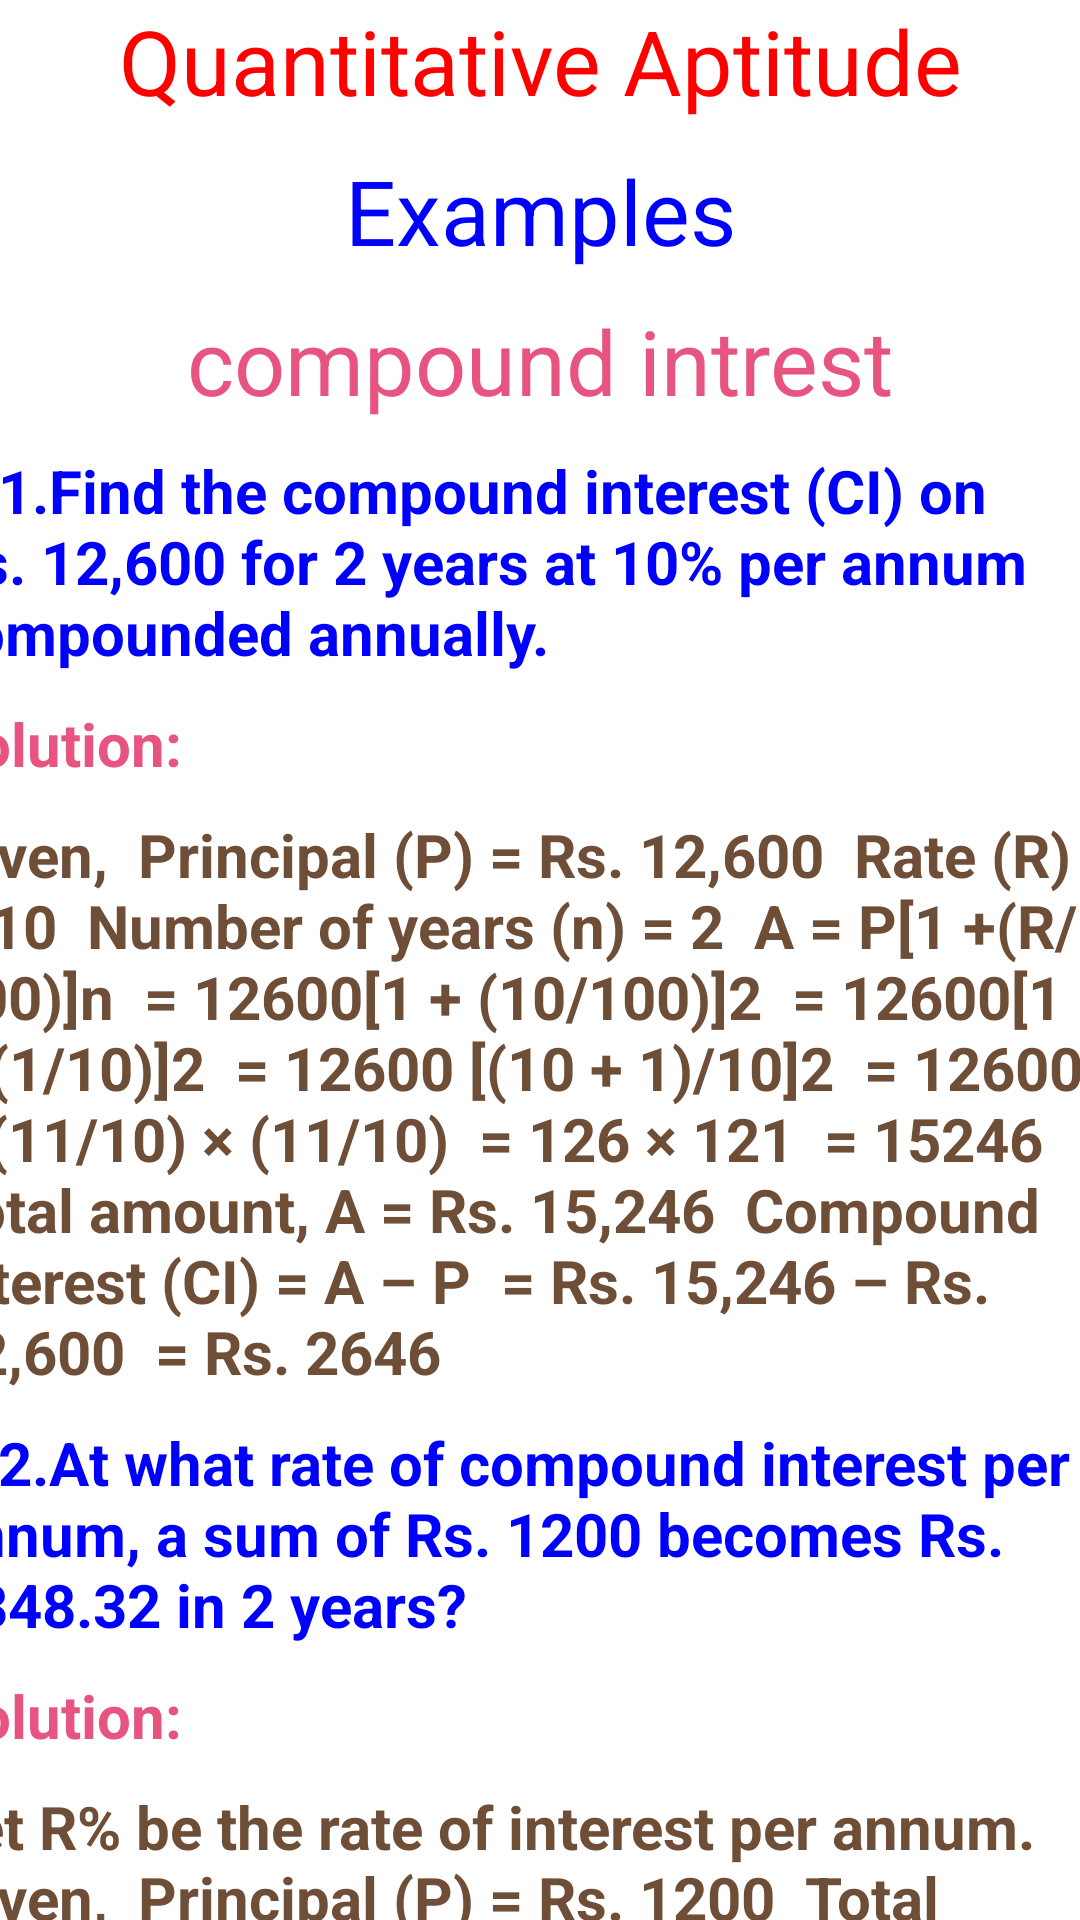

This screen was rendered from an Android layout file. Write that file and the resources it references.
<!-- AndroidManifest.xml: application theme Theme.Cct -->
<!-- res/layout/activity_compoundintrestexamples.xml -->
<?xml version="1.0" encoding="utf-8"?>
<LinearLayout xmlns:android="http://schemas.android.com/apk/res/android"
    xmlns:app="http://schemas.android.com/apk/res-auto"
    xmlns:tools="http://schemas.android.com/tools"
    android:layout_width="match_parent"
    android:layout_height="match_parent"
    android:orientation="vertical"
    android:weightSum="10"
    android:background="@raw/backgroundcct"
    tools:context=".compoundintrestexamples">



    <ScrollView
        android:layout_width="400dp"
        android:layout_gravity="center"
        android:layout_height="807dp">

        <LinearLayout
            android:layout_width="match_parent"
            android:layout_height="10dp"
            android:layout_weight="10"
            android:weightSum="9"
            android:orientation="vertical"
            android:background="@raw/backgroundcct"
            >

            <TextView
                android:layout_width="match_parent"
                android:layout_height="40dp"
                android:text="Quantitative Aptitude"
                android:textAlignment="center"
                android:textSize="30dp"
                android:textColor="@color/red"
                >

            </TextView>
            <TextView
                android:layout_width="match_parent"
                android:layout_height="40dp"
                android:text="Examples"
                android:layout_marginTop="10dp"
                android:textAlignment="center"
                android:textSize="30dp"
                android:textColor="@color/blue1"
                >

            </TextView>
            <TextView
                android:layout_width="match_parent"
                android:layout_height="40dp"
                android:text="compound intrest"
                android:layout_marginTop="10dp"
                android:textAlignment="center"
                android:textSize="30dp"
                android:textColor="@color/pink"
                >

            </TextView>




            <TextView
                android:layout_width="match_parent"
                android:layout_height="wrap_content"
                android:layout_marginTop="10dp"
                android:text="Q.1.Find the compound interest (CI) on Rs. 12,600 for 2 years at 10% per annum compounded annually."
                android:textColor="@color/blue1"
                android:textStyle="bold"
                android:textSize="20dp"></TextView>
            <TextView
                android:layout_width="match_parent"
                android:layout_height="wrap_content"
                android:layout_marginTop="10dp"
                android:text="Solution:"
                android:textColor="@color/pink"
                android:textStyle="bold"
                android:textSize="20dp"></TextView>
            <TextView
                android:layout_width="match_parent"
                android:layout_height="wrap_content"
                android:layout_marginTop="10dp"
                android:text="Given,

Principal (P) = Rs. 12,600

Rate (R) = 10

Number of years (n) = 2

A = P[1 +(R/100)]n

= 12600[1 + (10/100)]2

= 12600[1 + (1/10)]2

= 12600 [(10 + 1)/10]2

= 12600 × (11/10) × (11/10)

= 126 × 121

= 15246

Total amount, A = Rs. 15,246

Compound interest (CI) = A – P

= Rs. 15,246 – Rs. 12,600

= Rs. 2646"
                android:textColor="@color/coffee"
                android:textStyle="bold"
                android:textSize="20dp"></TextView>



            <TextView
                android:layout_width="match_parent"
                android:layout_height="wrap_content"
                android:layout_marginTop="10dp"
                android:text="Q.2.At what rate of compound interest per annum, a sum of Rs. 1200 becomes Rs. 1348.32 in 2 years?"
                android:textColor="@color/blue1"
                android:textStyle="bold"
                android:textSize="20dp"></TextView>

            <TextView
                android:layout_width="match_parent"
                android:layout_height="wrap_content"
                android:layout_marginTop="10dp"
                android:text="Solution:"
                android:textColor="@color/pink"
                android:textSize="20dp"
                android:textStyle="bold"></TextView>

            <TextView
                android:layout_width="match_parent"
                android:layout_height="wrap_content"
                android:layout_marginTop="10dp"
                android:text="Let R% be the rate of interest per annum.

Given,

Principal (P) = Rs. 1200

Total amount after 2 years (A) = Rs. 1348.32

n = 2

We know that,

A = P[1 + (R/100)]n

Rs. 1348.32 = Rs. 1200[1 + (R/100)]2

1348.32/1200 = [1 + (R/100)]2

[1 + (R/100)]2 = 134832/120000
[1 + (R/100)]2 = 2809/2500
[1 + (R/100)]2 = (53/50)2
1 + (R/100) = 53/50

R/100 = (53/50) – 1

R/100 = (53 – 50)/50

R = 300/50

R = 6

Hence, the rate of interest is 6%.

Amount, when interest is compounded half-yearly, is
A = P[1 + (R/200)]2n

Here,

R/200 = half-yearly rate

2n = the number of half years"
                android:textColor="@color/coffee"
                android:textStyle="bold"
                android:textSize="20dp"></TextView>

            <TextView
                android:layout_width="match_parent"
                android:layout_height="wrap_content"
                android:layout_marginTop="10dp"
                android:text=" Q.3:A TV was bought for Rs. 21,000. The value of the TV was depreciated by 5% per annum. Find the value of the TV after 3 years. (Depreciation means the reduction of value due to use and age of the item)"
                android:textColor="@color/blue1"
                android:textStyle="bold"
                android:textSize="20dp"></TextView>
            <TextView
                android:layout_width="match_parent"
                android:layout_height="wrap_content"
                android:layout_marginTop="10dp"
                android:text="Solution:"
                android:textColor="@color/pink"
                android:textStyle="bold"
                android:textSize="20dp"></TextView>
            <TextView
                android:layout_width="match_parent"
                android:layout_height="wrap_content"
                android:layout_marginTop="10dp"
                android:text="Principal (P) = Rs. 21,000

Rate of depreciation (R) = 5%

n = 3

Using the formula of CI for depreciation,

A = P[1 – (R/100)]n

A = Rs. 21,000[1 (5/100)]3

= Rs. 21,000[1 – (1/20)]3

= Rs. 21,000[(20 – 1)/20]3

= Rs. 21,000 × (19/20) × (19/20) × (19/20)

= Rs. 18,004.875

Therefore, the value of the TV after 3 years = Rs. 18,004.875."
                android:textColor="@color/coffee"
                android:textStyle="bold"
                android:textSize="20dp"></TextView>




            <TextView
                android:layout_width="match_parent"
                android:layout_height="wrap_content"
                android:layout_marginTop="10dp"
                android:text="Practice Questions"
                android:textColor="@color/blue1"
                android:textStyle="bold"
                android:textSize="20dp"></TextView>
            <TextView
                android:layout_width="match_parent"
                android:layout_height="wrap_content"
                android:layout_marginTop="10dp"
                android:text="Q.1  Find the compound interest on Rs 48,000 for one year at 8% per annum when compounded half-yearly."
                android:textColor="@color/pink"
                android:textStyle="bold"
                android:textSize="20dp"></TextView>

            <TextView
                android:layout_width="match_parent"
                android:layout_height="224dp"
                android:layout_marginTop="10dp"
                android:text="Q.2:  Find the compound interest on Rs. 8000 at 15% per annum for 2 years 4 months, compounded annually."
                android:textColor="@color/pink"
                android:textSize="20dp"
                android:textStyle="bold"></TextView>



        </LinearLayout>
    </ScrollView>

</LinearLayout>
<!-- resources referenced by this layout -->
<resources>
  <color name="blue1">#0000ff</color>
  <color name="coffee">#6f4e37</color>
  <color name="pink">#E75480</color>
  <color name="red">#FF0000</color>
  <style name="Theme.Cct" parent="Theme.MaterialComponents.DayNight.DarkActionBar">
          
          <item name="colorPrimary">@color/purple_500</item>
          <item name="colorPrimaryVariant">@color/purple_700</item>
          <item name="colorOnPrimary">@color/white</item>
          
          <item name="colorSecondary">@color/teal_200</item>
          <item name="colorSecondaryVariant">@color/teal_700</item>
          <item name="colorOnSecondary">@color/black</item>
          
          <item name="android:statusBarColor" tools:targetApi="l">?attr/colorPrimaryVariant</item>
          
      </style>
  <color name="purple_500">#FF6200EE</color>
  <color name="purple_700">#FF3700B3</color>
  <color name="white">#FFFFFFFF</color>
  <color name="teal_200">#FF03DAC5</color>
  <color name="teal_700">#FF018786</color>
  <color name="black">#FF000000</color>
</resources>
